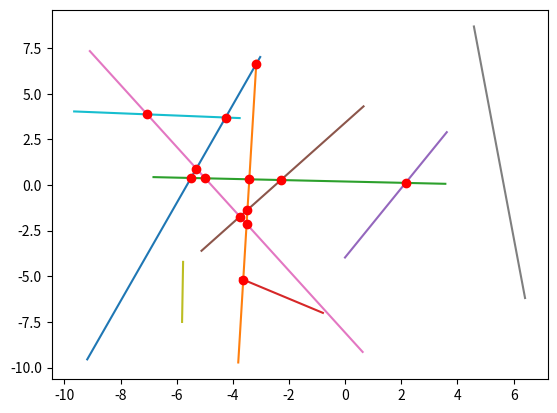

Write Python code to recreate this figure.
# -*- coding: utf-8 -*-
"""
Created on Wed Dec 23 09:06:55 2015

Functions to find point of intersection and angle of intersection between
two lines
"""
import math
import random
import numpy as np
import matplotlib.pyplot as plt


#number of significant digits (rounding)
SIG_DIGITS = 6

def sci_round(x, sig=SIG_DIGITS):
    """Scientific rounding

       x:                 float to be rounded
       sig = SIG_DIGITS:  Number of significant digits """

    if x == 0:  # special case, prevent taking log of zero
        return x
    else:    # round
        return round(x, sig-int(math.floor(math.log10(abs(x))))-1)

def intersect_line(L0, L2):
    """ calculates the intersects of two lines

        L0 and L1: Lines specified by ((x0, y0), (x1, y1))

        - function returns the coordinataes of the intersection
          between both lines (px, py)
        - function returns an empty tuple if no intersection is found
        function returns (NaN, NaN) if lines are parallel
    """

    # unwrap lines
    x = [L0[0][0], L0[1][0], L2[0][0], L2[1][0]]
    y = [L0[0][1], L0[1][1], L2[0][1], L2[1][1]]


    #calculate denominator
    s1_x = x[1] - x[0]
    s1_y = y[1] - y[0]

    s2_x = x[3] - x[2]
    s2_y = y[3] - y[2]

    den = (-s2_x * s1_y + s1_x * s2_y)


    # if denominator is zero lines are parallel return NaN
    if sci_round(den) == 0:
        return (np.NAN, np.NAN)

    # parameterize line
    s = (-s1_y * (x[0] - x[2]) + s1_x * (y[0] - y[2])) / den
    t = (s2_x * (y[0] - y[2]) - s2_y * (x[0] - x[2])) / den

    # check if intersection lies on line pieces
    if (s >= 0) & (s <= 1) & (t >= 0) & (t <= 1):
        # calculate the intersection and return
        i_x = x[0] + (t * s1_x)
        i_y = y[0] + (t * s1_y)

        return (sci_round(i_x), sci_round(i_y))

    # lines not parallel but no intersection found on finite lines
    return (None, None)

def angle_between_lines(L0, L1):
    """ Angle in radians between two lines

        L0 and L1: Lines specified by ((x0, y0), (x1, y1))

        Even if both lines don't intersect the angle is returned.
    """
    angle1 = line_angle(L0)
    angle2 = line_angle(L1)
    return sci_round(abs(angle2-angle1))

def line_angle(L):
    """ Angle in radians between a line and the x-axis

        L = ((x0, y0), (x1, y1)) is a line defined by two points

       """

    #define vector direction
    v0 = abs(L[1]-L[0])
    v1 = [0, 1]

    #normalize vectors
    n0 = v0/np.linalg.norm(v0)
    n1 = v1/np.linalg.norm(v1)

    #prevent rounding errors, acos returns an error for values > 1
    inprod = sci_round(np.inner(n0, n1))

    #calculate angles
    angle = math.acos(inprod)

    return sci_round(angle)

def intersect_lines(lines):
    """ Calculate all intersections of a  list of lines

        lines:  A list of lines. Each line is defined by two points
                line = ((x0, y0), (x1, y1))"""

    intersect = []
    for i in range(0, len(lines)):
        for j in range(i+1, len(lines)):
            p = intersect_line(lines[i], lines[j])
            if not None in p:
                if not np.any(np.isnan(p)):
                    intersect.append(p)

    return tuple(intersect)

def plot_lines(lines):
    """ Plot a list of lines with points of intersection

        lines:  A list of lines. Each line is defined by two points
                line = ((x0, y0), (x1, y1))"""

    for line in lines:
        plt.plot(line[:, 0], line[:, 1])

    intersects = intersect_lines(lines)

    for intersect in intersects:
        plt.plot(*intersect, ' ro')
    return

def rand_line(bounds=((0, 0), (1, 1))):
    """ Return a random line

         bounds: ((xmin, ymin), (xmax, ymax)) the line must be within these
                  bounds."""
    return np.array((rand_point(bounds), rand_point(bounds)))


def rand_point(bounds=((0, 0), (1, 1))):
    """ Return a random point.

        bounds:  ((xmin, ymin), (xmax, ymax)) the line point be within these
                  bounds."""
    xi = random.random() * (bounds[1][0]-bounds[0][0]) + bounds[0][0]
    yi = random.random() * (bounds[1][0]-bounds[0][0]) + bounds[0][0]
    return (xi, yi)


if __name__ == "__main__":
    # testing
    NLINES = 10
    BOX = ((-10, -10), (10, 10))

    random_lines = [rand_line(BOX) for i in range(NLINES)]


    plot_lines(random_lines)





